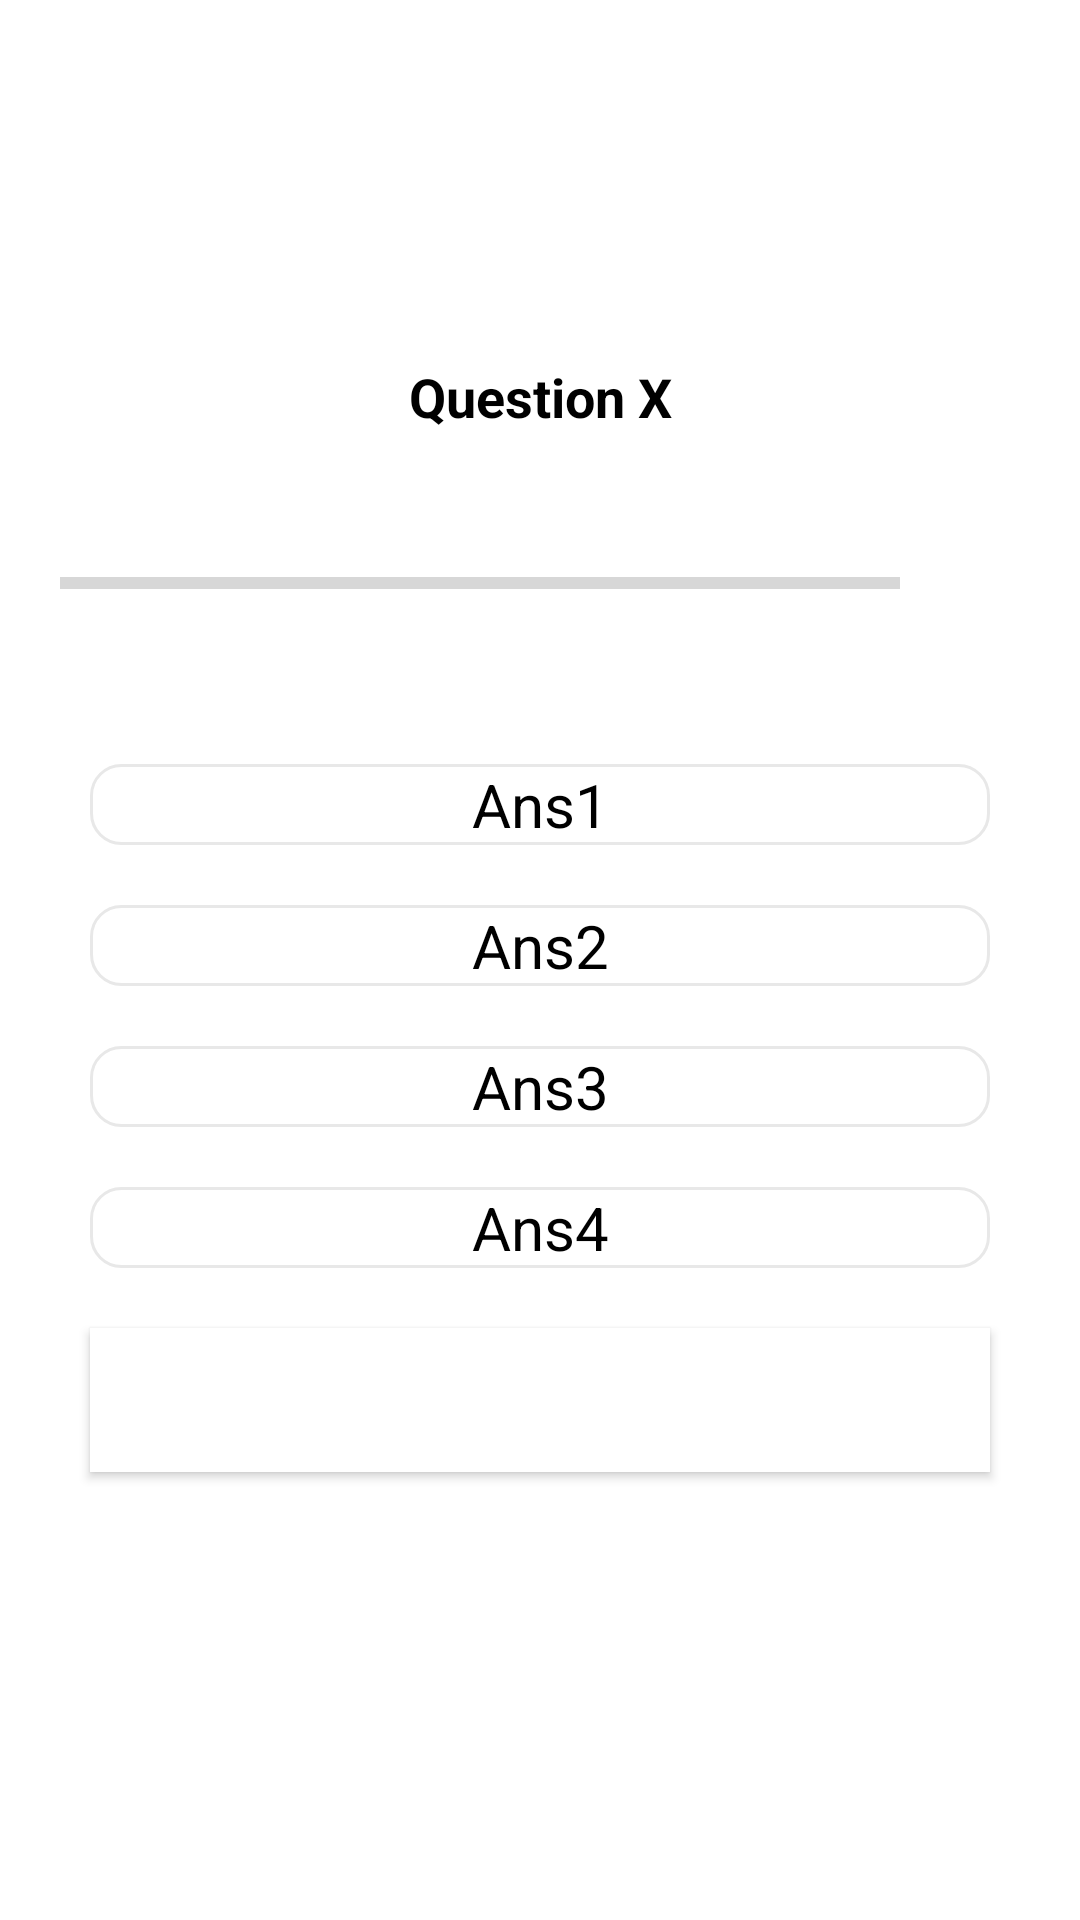

Reconstruct the res/layout file that produces this screen, plus the resources it refers to.
<!-- AndroidManifest.xml: application theme Theme.DotNetQuiz -->
<!-- res/layout/activity_quiz_questions.xml -->
<?xml version="1.0" encoding="utf-8"?>
<ScrollView xmlns:android="http://schemas.android.com/apk/res/android"
    xmlns:app="http://schemas.android.com/apk/res-auto"
    xmlns:tools="http://schemas.android.com/tools"
    android:layout_width="match_parent"
    android:layout_height="match_parent"
    android:fillViewport="true"
    tools:context=".QuizQuestionsActivity">

    <LinearLayout
        android:layout_width="match_parent"
        android:layout_height="wrap_content"
        android:orientation="vertical"
        android:padding="20dp">

        <TextView
            android:id="@+id/tv_question"
            android:layout_width="match_parent"
            android:layout_height="wrap_content"
            android:layout_marginTop="100dp"
            android:gravity="center"
            android:textSize="18sp"
            android:textStyle="bold"
            android:textColor="@android:color/black"
            android:text="Question X"/>

        <LinearLayout
            android:id="@+id/ll_progress_details"
            android:layout_width="match_parent"
            android:layout_height="wrap_content"
            android:layout_marginTop="20dp"
            android:gravity="center_vertical"
            android:orientation="horizontal">

            <ProgressBar
                android:id="@+id/progressBar"
                style="?android:attr/progressBarStyleHorizontal"
                android:layout_marginTop="0dp"
                android:layout_width="0dp"
                android:layout_height="wrap_content"
                android:layout_weight="1"
                android:max="10"
                android:minHeight="50dp"
                android:progress="0"
                android:indeterminate="false"/>

            <TextView
                android:id="@+id/tv_progress"
                android:layout_width="wrap_content"
                android:layout_height="wrap_content"
                android:gravity="center"
                android:padding="20dp"
                android:textColorHint="#7A8089"
                android:textSize="15sp"
                tools:text="0/10" />
        </LinearLayout>

    <TextView
        android:id="@+id/tv_option_one"
        android:layout_width="match_parent"
        android:layout_height="wrap_content"
        android:background="@drawable/default_border_bg"
        android:layout_marginStart="10dp"
        android:layout_marginTop="30dp"
        android:layout_marginEnd="10dp"
        android:layout_marginBottom="10dp"
        android:gravity="center"
        android:textColor="@android:color/black"
        android:textSize="20dp"
        android:text="Ans1"/>

        <TextView
            android:id="@+id/tv_option_two"
            android:layout_width="match_parent"
            android:layout_height="wrap_content"
            android:background="@drawable/default_border_bg"
            android:layout_marginStart="10dp"
            android:layout_marginTop="10dp"
            android:layout_marginEnd="10dp"
            android:layout_marginBottom="10dp"
            android:gravity="center"
            android:textColor="@android:color/black"
            android:textSize="20dp"
            android:text="Ans2"/>

        <TextView
            android:id="@+id/tv_option_three"
            android:layout_width="match_parent"
            android:layout_height="wrap_content"
            android:background="@drawable/default_border_bg"
            android:layout_marginStart="10dp"
            android:layout_marginTop="10dp"
            android:layout_marginEnd="10dp"
            android:layout_marginBottom="10dp"
            android:gravity="center"
            android:textColor="@android:color/black"
            android:textSize="20dp"
            android:text="Ans3"/>

        <TextView
            android:id="@+id/tv_option_four"
            android:layout_width="match_parent"
            android:layout_height="wrap_content"
            android:background="@drawable/default_border_bg"
            android:layout_marginStart="10dp"
            android:layout_marginTop="10dp"
            android:layout_marginEnd="10dp"
            android:layout_marginBottom="10dp"
            android:gravity="center"
            android:textColor="@android:color/black"
            android:textSize="20dp"
            android:text="Ans4"/>

        <Button
            android:id="@+id/btn_submit"
            android:layout_width="match_parent"
            android:layout_height="wrap_content"
            android:layout_margin="10dp"
            android:background="@color/design_default_color_on_primary"
            android:text="Submit"
            android:textColor="@android:color/white"
            android:textSize="20sp"
            android:textStyle="bold"
            />

    </LinearLayout>

</ScrollView>
<!-- resources referenced by this layout -->
<resources>
  <!-- drawable default_border_bg (drawable) -->
  <?xml version="1.0" encoding="utf-8"?>
  <shape xmlns:android="http://schemas.android.com/apk/res/android"
      android:shape="rectangle">
  
      <stroke
          android:width="1dp"
          android:color="#E8E8E8"/>
  
      <solid android:color="@android:color/white"/>
  
      <corners android:radius="10dp"/>
  
  </shape>
  <style name="Theme.DotNetQuiz" parent="Theme.MaterialComponents.DayNight.DarkActionBar">
          
          <item name="colorPrimary">@color/purple_500</item>
          <item name="colorPrimaryVariant">@color/purple_700</item>
          <item name="colorOnPrimary">@color/white</item>
          
          <item name="colorSecondary">@color/teal_200</item>
          <item name="colorSecondaryVariant">@color/teal_700</item>
          <item name="colorOnSecondary">@color/black</item>
          
          <item name="android:statusBarColor" tools:targetApi="l">?attr/colorPrimaryVariant</item>
          
      </style>
  <!-- not gathered from this repository: default colours our renderer supplied (Android Studio template values) -->
  <color name="purple_500">#FF6200EE</color>
  <color name="purple_700">#FF3700B3</color>
  <color name="teal_200">#FF03DAC5</color>
  <color name="teal_700">#FF018786</color>
  <color name="black">#FF000000</color>
  <color name="white">#FFFFFFFF</color>
</resources>
